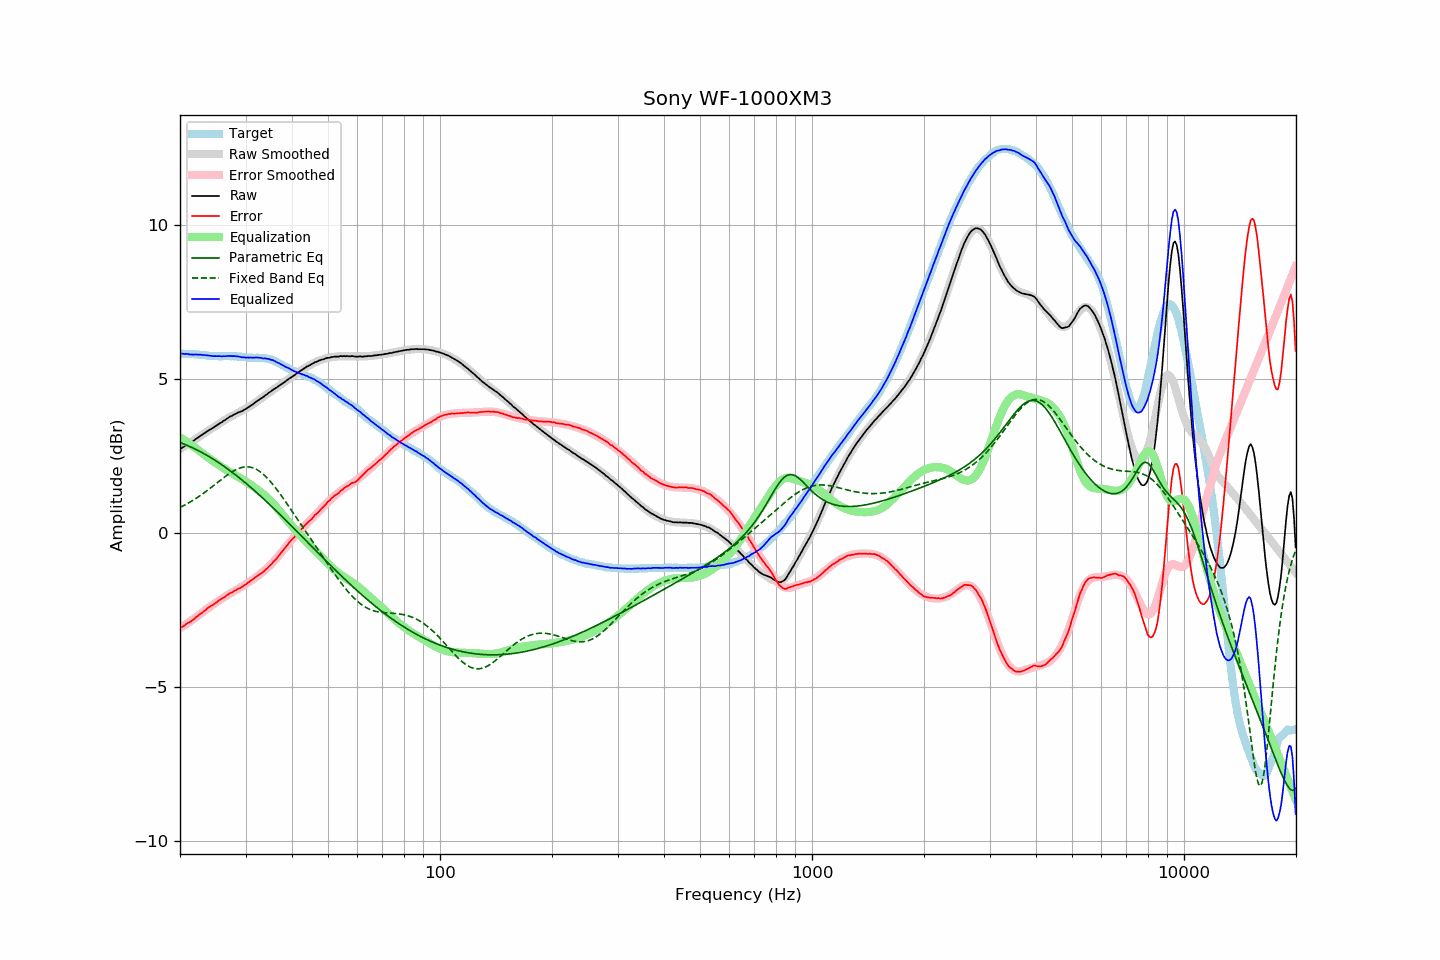

The data file committed next to this chart (first rows):
frequency, raw, error, smoothed, error_smoothed, equalization, parametric_eq, fixed_band_eq, equalized_raw, equalized_smoothed, target
20.00, 2.72, -3.09, 2.72, -3.10, 3.10, 2.93, 0.83, 5.83, 5.82, 5.82
20.20, 2.75, -3.06, 2.75, -3.07, 3.07, 2.91, 0.85, 5.82, 5.82, 5.81
20.40, 2.78, -3.03, 2.78, -3.03, 3.03, 2.89, 0.88, 5.82, 5.81, 5.81
20.61, 2.81, -3.00, 2.82, -3.00, 3.00, 2.87, 0.90, 5.81, 5.81, 5.81
20.81, 2.85, -2.95, 2.85, -2.96, 2.96, 2.85, 0.93, 5.81, 5.81, 5.80
21.02, 2.88, -2.92, 2.88, -2.92, 2.92, 2.83, 0.96, 5.81, 5.81, 5.80
21.23, 2.90, -2.90, 2.92, -2.89, 2.89, 2.80, 0.99, 5.79, 5.80, 5.80
21.44, 2.94, -2.87, 2.95, -2.85, 2.85, 2.78, 1.02, 5.79, 5.80, 5.81
21.66, 2.97, -2.83, 2.98, -2.81, 2.81, 2.76, 1.05, 5.79, 5.80, 5.80
21.87, 3.01, -2.79, 3.02, -2.78, 2.78, 2.73, 1.09, 5.79, 5.80, 5.80
22.09, 3.05, -2.74, 3.05, -2.74, 2.74, 2.71, 1.12, 5.79, 5.79, 5.79
22.31, 3.08, -2.71, 3.09, -2.70, 2.70, 2.68, 1.15, 5.79, 5.79, 5.79
22.54, 3.12, -2.66, 3.12, -2.66, 2.66, 2.65, 1.19, 5.78, 5.78, 5.78
22.76, 3.16, -2.62, 3.16, -2.62, 2.62, 2.63, 1.22, 5.79, 5.78, 5.78
22.99, 3.19, -2.59, 3.19, -2.58, 2.58, 2.60, 1.26, 5.78, 5.77, 5.78
23.22, 3.23, -2.54, 3.23, -2.54, 2.54, 2.57, 1.30, 5.78, 5.77, 5.77
23.45, 3.26, -2.51, 3.26, -2.50, 2.50, 2.54, 1.34, 5.77, 5.76, 5.77
23.69, 3.30, -2.46, 3.30, -2.46, 2.46, 2.51, 1.38, 5.76, 5.76, 5.76
23.92, 3.33, -2.41, 3.33, -2.42, 2.42, 2.48, 1.42, 5.76, 5.75, 5.75
24.16, 3.36, -2.38, 3.36, -2.39, 2.39, 2.45, 1.46, 5.75, 5.75, 5.75
24.40, 3.39, -2.35, 3.40, -2.35, 2.35, 2.41, 1.50, 5.74, 5.75, 5.75
24.65, 3.42, -2.32, 3.43, -2.31, 2.31, 2.38, 1.54, 5.74, 5.74, 5.75
24.89, 3.46, -2.28, 3.46, -2.28, 2.28, 2.35, 1.58, 5.74, 5.74, 5.74
25.14, 3.49, -2.25, 3.50, -2.24, 2.24, 2.32, 1.62, 5.74, 5.74, 5.74
25.39, 3.53, -2.20, 3.53, -2.21, 2.21, 2.28, 1.66, 5.74, 5.74, 5.73
25.65, 3.56, -2.17, 3.57, -2.17, 2.17, 2.25, 1.70, 5.73, 5.74, 5.73
25.91, 3.59, -2.14, 3.60, -2.14, 2.14, 2.21, 1.74, 5.73, 5.74, 5.73
26.16, 3.63, -2.11, 3.63, -2.10, 2.10, 2.17, 1.79, 5.74, 5.74, 5.74
26.43, 3.66, -2.08, 3.67, -2.07, 2.07, 2.14, 1.82, 5.73, 5.74, 5.74
26.69, 3.70, -2.04, 3.70, -2.04, 2.04, 2.10, 1.86, 5.74, 5.74, 5.74
26.96, 3.73, -2.00, 3.73, -2.01, 2.01, 2.06, 1.90, 5.74, 5.74, 5.74
27.23, 3.77, -1.96, 3.76, -1.98, 1.98, 2.02, 1.94, 5.75, 5.74, 5.74
27.50, 3.79, -1.94, 3.79, -1.95, 1.95, 1.98, 1.97, 5.74, 5.73, 5.74
27.77, 3.82, -1.92, 3.82, -1.92, 1.92, 1.95, 2.00, 5.74, 5.73, 5.74
28.05, 3.85, -1.88, 3.84, -1.89, 1.89, 1.91, 2.03, 5.74, 5.73, 5.73
28.33, 3.87, -1.86, 3.87, -1.86, 1.86, 1.86, 2.06, 5.73, 5.73, 5.73
28.62, 3.90, -1.82, 3.90, -1.83, 1.83, 1.82, 2.08, 5.73, 5.72, 5.72
28.90, 3.92, -1.81, 3.92, -1.80, 1.80, 1.78, 2.10, 5.72, 5.72, 5.73
29.19, 3.94, -1.77, 3.95, -1.77, 1.77, 1.74, 2.12, 5.71, 5.72, 5.72
29.48, 3.96, -1.74, 3.98, -1.73, 1.73, 1.70, 2.13, 5.70, 5.71, 5.71
29.78, 4.00, -1.70, 4.01, -1.70, 1.70, 1.65, 2.14, 5.70, 5.71, 5.70
30.08, 4.02, -1.68, 4.04, -1.67, 1.67, 1.61, 2.14, 5.69, 5.70, 5.70
30.38, 4.06, -1.63, 4.07, -1.63, 1.63, 1.57, 2.14, 5.69, 5.70, 5.69
30.68, 4.09, -1.60, 4.10, -1.60, 1.60, 1.52, 2.14, 5.69, 5.70, 5.69
30.99, 4.13, -1.56, 4.13, -1.56, 1.56, 1.48, 2.13, 5.69, 5.69, 5.69
31.30, 4.16, -1.52, 4.16, -1.53, 1.53, 1.43, 2.12, 5.69, 5.69, 5.69
31.61, 4.20, -1.48, 4.20, -1.49, 1.49, 1.39, 2.10, 5.69, 5.69, 5.68
31.93, 4.24, -1.44, 4.24, -1.45, 1.45, 1.34, 2.07, 5.69, 5.69, 5.68
32.24, 4.28, -1.41, 4.27, -1.41, 1.41, 1.29, 2.05, 5.70, 5.69, 5.69
32.57, 4.31, -1.36, 4.31, -1.37, 1.37, 1.25, 2.02, 5.68, 5.68, 5.68
32.89, 4.35, -1.33, 4.35, -1.33, 1.33, 1.20, 1.98, 5.69, 5.68, 5.69
33.22, 4.38, -1.30, 4.39, -1.29, 1.29, 1.15, 1.94, 5.67, 5.68, 5.68
33.55, 4.41, -1.27, 4.42, -1.25, 1.25, 1.10, 1.89, 5.66, 5.67, 5.68
33.89, 4.46, -1.20, 4.46, -1.20, 1.20, 1.05, 1.85, 5.67, 5.67, 5.67
34.23, 4.49, -1.16, 4.50, -1.16, 1.16, 1.01, 1.79, 5.65, 5.66, 5.65
34.57, 4.54, -1.11, 4.54, -1.11, 1.11, 0.96, 1.74, 5.65, 5.64, 5.65
34.92, 4.57, -1.06, 4.57, -1.06, 1.06, 0.91, 1.68, 5.63, 5.63, 5.63
35.27, 4.61, -1.01, 4.61, -1.01, 1.01, 0.86, 1.62, 5.62, 5.61, 5.63
35.62, 4.65, -0.94, 4.64, -0.95, 0.95, 0.81, 1.56, 5.60, 5.59, 5.59
35.97, 4.68, -0.90, 4.68, -0.89, 0.89, 0.76, 1.49, 5.57, 5.57, 5.58
... 635 more rows
